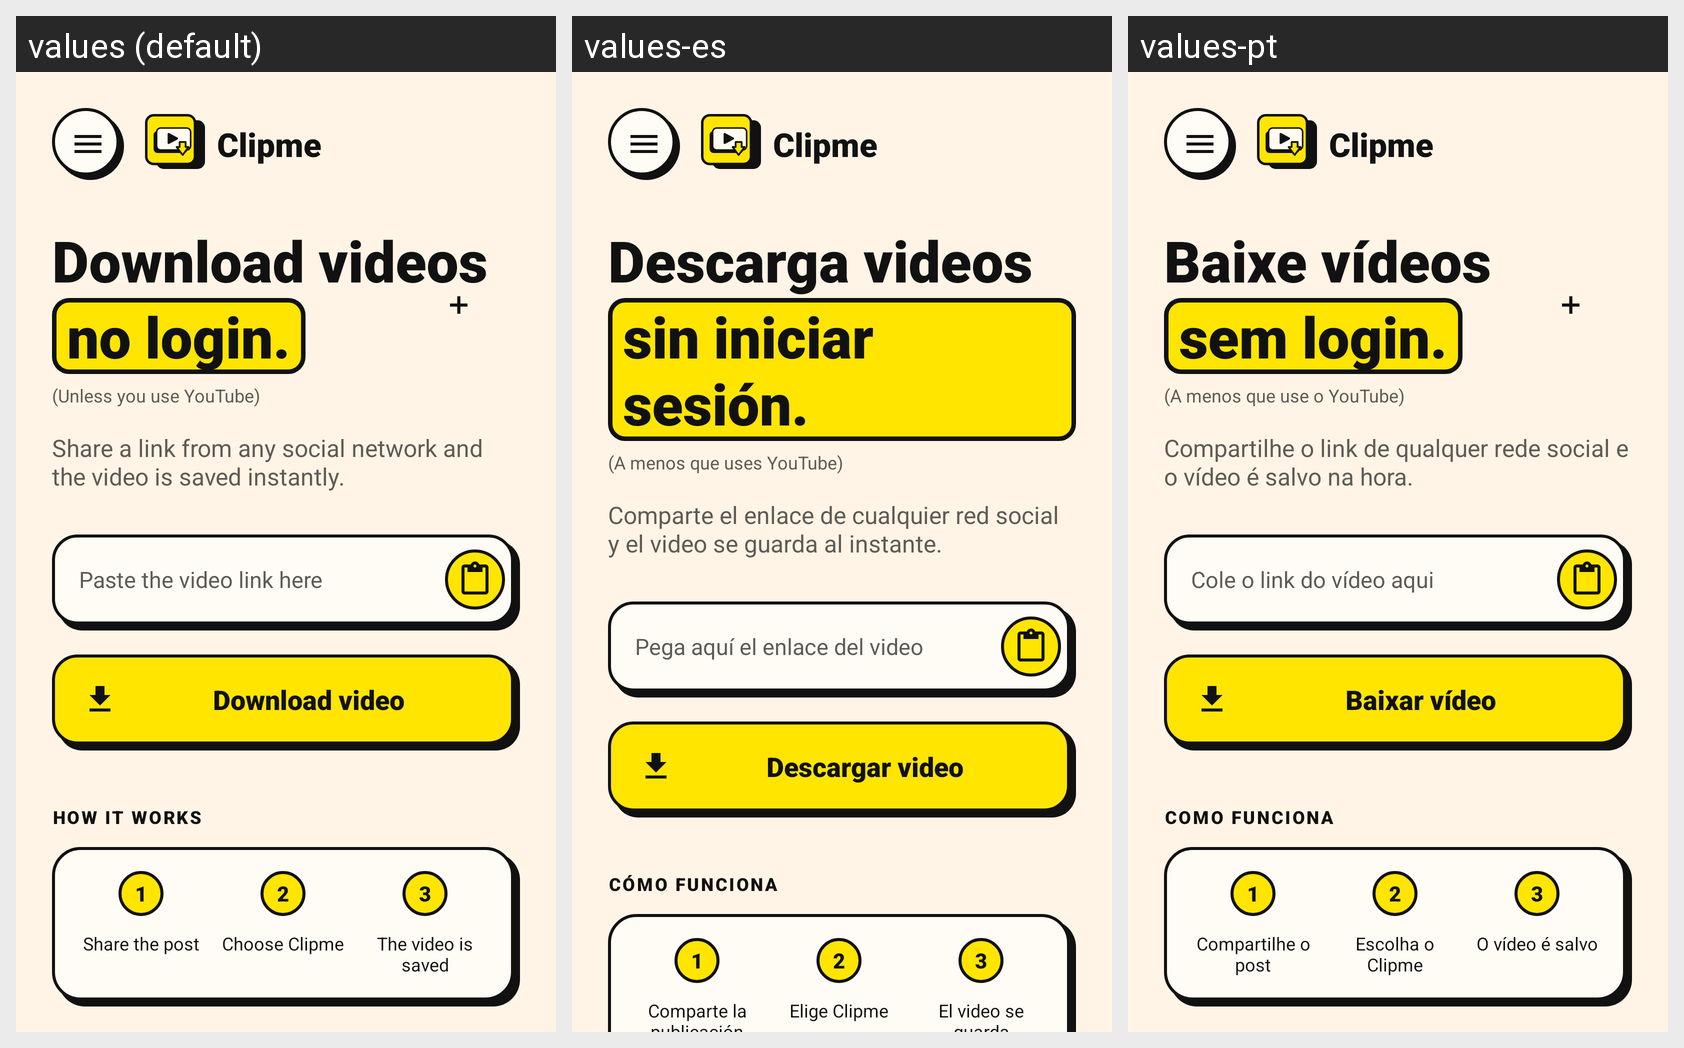

The Android screen above is rendered under several locales of the same app. Produce the string resources it draws, with the default and per-locale values.
Android screen res/layout/activity_main.xml rendered under 3 locales, left to right: values (default), values-es, values-pt. Device: Nexus 5 (rendered at 1080×1920; each locale shown at half size, 540×960, under a caption strip naming it); theme Theme.Clipme.
Strings drawn on this screen, with the default value and each locale's value (text and hints the layout hard-codes, and strings that could not be matched under every locale, appear in the picture but are not listed):

app_name
  values: Clipme
  values-es: Clipme
  values-pt: Clipme

headline_1
  values: Download videos
  values-es: Descarga videos
  values-pt: Baixe vídeos

headline_2
  values: no login.
  values-es: sin iniciar sesión.
  values-pt: sem login.

headline_3
  values: (Unless you use YouTube)
  values-es: (A menos que uses YouTube)
  values-pt: (A menos que use o YouTube)

subtitle
  values: Share a link from any social network and the video is saved instantly.
  values-es: Comparte el enlace de cualquier red social y el video se guarda al instante.
  values-pt: Compartilhe o link de qualquer rede social e o vídeo é salvo na hora.

link_hint
  values: Paste the video link here
  values-es: Pega aquí el enlace del video
  values-pt: Cole o link do vídeo aqui

download
  values: Download video
  values-es: Descargar video
  values-pt: Baixar vídeo

how
  values: How it works
  values-es: Cómo funciona
  values-pt: Como funciona

step_1
  values: Share the post
  values-es: Comparte la publicación
  values-pt: Compartilhe o post

step_2
  values: Choose Clipme
  values-es: Elige Clipme
  values-pt: Escolha o Clipme

step_3
  values: The video is saved
  values-es: El video se guarda
  values-pt: O vídeo é salvo
